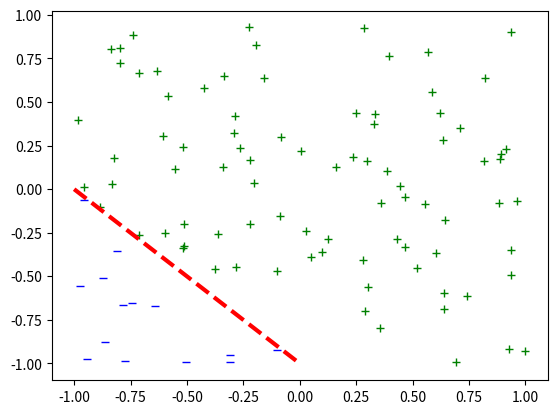

This figure's Python source:
#!/usr/bin/env python3
# -*- coding: utf-8 -*-
"""
Created on Thu Feb  1 16:07:51 2018

[redacted]

Use the 'one-step' linear regression method to solve w. Actually, it used linear
algebra to solve linear equations.
"""
import numpy as np
import matplotlib.pyplot as plt
import random as rd

# Using the randomly generated parameter to define the real target function
def target(x, y):
    # print(np.dot(w_truth, [1, x, y]))
    if np.dot(w_truth, [1, x, y]) > 0:
        return 1
    else:
        return -1
    # eturn 1 if np.dot(w_truth, np.transpose([1,x,y])) > 0 else -1

# Generate n random points according to the target function
def gen_pts(n: int):
    while n > 0:
        n -= 1
        x = rd.uniform(-1, 1)
        y = rd.uniform(-1, 1)
        yield [x, y, target(x, y)]


def linear_solver(X:np.matrix, y:np.matrix)->np.matrix:
    """
    Input: list of x
    label: list of y
    """
    return (np.transpose(X) * X).I * np.transpose(X) * np.transpose(y)

# No need for a train function here because linear_solver is one-step
    
if __name__ == "__main__":
    # maigc number don't delete
    track = 0
    # Number of points
    N = 100
    # Set line parameters: x + y + 1= 0
    A = 1
    B = 1
    C = 1
    w_truth = [C, A, B]
    
    # The sample set {xs -> ys}
    xs = []
    ys = []
    # control points of line x+y+1=0:
    p1 = [-1, 0]
    p2 = [0, -1]
    # plot the points
    for i in gen_pts(N):
        # print(i)
        xs.append([i[0], i[1]])
        ys.append(i[2])
        plt.plot(i[0], i[1], *['g+' if i[2]>0 else 'b_'])
    
    plt.plot([-1, 0], [0, -1], 'r--', linewidth=3)
    
    w_hypoth = linear_solver(np.matrix(xs), np.matrix(ys))
    
    
    """
    # plot the true line
    plt.plot([0, -w_hypoth[0]/w_hypoth[2]], [-w_hypoth[0]/w_hypoth[1], 0],
             'y-', linewidth=2, label="hypothesis")
    """
    
    plt.show()

    

